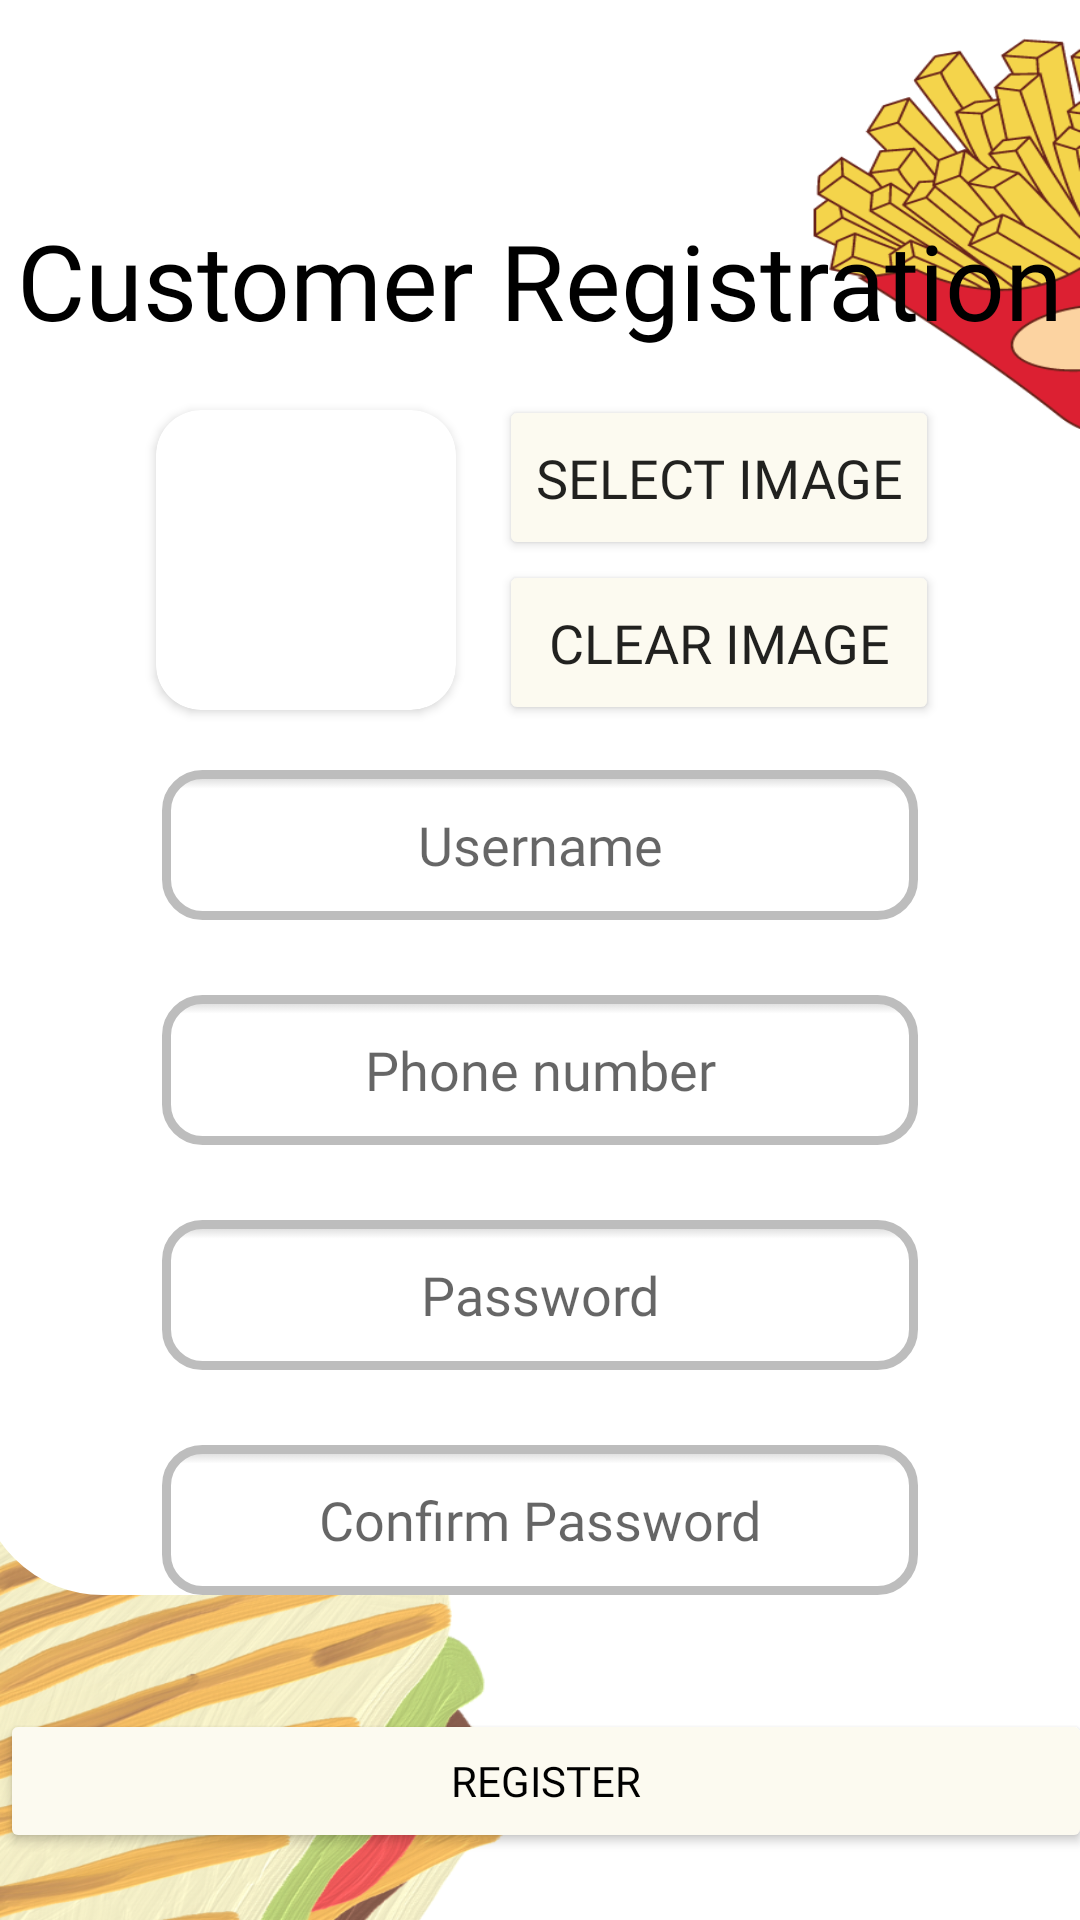

Android layout source for this screen:
<!-- AndroidManifest.xml: application theme Theme.CanteenApplication -->
<!-- res/layout/activity_main.xml -->
<?xml version="1.0" encoding="utf-8"?>
<LinearLayout xmlns:android="http://schemas.android.com/apk/res/android"
    xmlns:app="http://schemas.android.com/apk/res-auto"
    xmlns:tools="http://schemas.android.com/tools"
    android:layout_width="match_parent"
    android:layout_height="match_parent"
    android:background="@drawable/bg6"
    android:paddingTop="50sp"
    tools:context=".Reg_Login.MainActivity"
    android:orientation="vertical">

    <TextView
        android:layout_width="wrap_content"
        android:layout_height="wrap_content"
        android:text="Customer Registration"
        android:layout_gravity="center"
        android:textSize="35sp"
        android:layout_marginTop="20sp"
        android:fontFamily="@font/oswald_regular"
        android:textColor="@color/black"/>



    <LinearLayout
        android:layout_width="375dp"
        android:layout_height="400dp"
        android:orientation="vertical"
        android:layout_marginTop="15sp"
        android:gravity="center"
        android:backgroundTint="@color/white"
        android:background="@drawable/layout_circular"
        android:layout_gravity="center">

        <LinearLayout
            android:layout_width="266dp"
            android:layout_height="wrap_content"
            android:layout_gravity="center"
            android:layout_marginBottom="15sp"
            android:orientation="horizontal">

            <androidx.cardview.widget.CardView
                android:layout_width="wrap_content"
                android:layout_height="wrap_content"
                android:layout_margin="5dp"
                android:elevation="10dp"
                app:cardCornerRadius="15dp">

                <ImageView
                    android:id="@+id/user_image"
                    android:layout_width="100dp"
                    android:layout_height="100dp"
                    android:background="@color/orange"
                    android:padding="1dp"
                    tools:srcCompat="@drawable/user_icon" />
            </androidx.cardview.widget.CardView>

            <View
                android:layout_width="100dp"
                android:layout_height="0dp"
                android:layout_weight="1" />

            <LinearLayout
                android:layout_width="wrap_content"
                android:layout_height="match_parent"
                android:orientation="vertical">

                <Button
                    android:id="@+id/selecting_button"
                    android:layout_width="wrap_content"
                    android:layout_height="wrap_content"
                    android:layout_gravity="center"
                    android:layout_weight="1"
                    android:backgroundTint="#FCFAF0"
                    android:fontFamily="@font/oswald_regular"
                    android:textSize="18dp"
                    android:text="Select Image" />

                <Button
                    android:id="@+id/clearing_button"
                    android:layout_width="wrap_content"
                    android:layout_height="wrap_content"
                    android:layout_gravity="center"
                    android:layout_weight="1"
                    android:backgroundTint="#FCFAF0"
                    android:fontFamily="@font/oswald_regular"
                    android:textSize="18dp"
                    android:text=" Clear Image " />
            </LinearLayout>

        </LinearLayout>

        <EditText
            android:layout_width="wrap_content"
            android:layout_height="50sp"
            android:ems="12"
            android:id="@+id/Username"
            android:fontFamily="@font/oswald_regular"
            android:hint="Username"
            android:background="@drawable/edittext_circular"
            android:textAlignment="center"/>

        <EditText
            android:layout_width="wrap_content"
            android:layout_height="50sp"
            android:ems="12"
            android:id="@+id/Phone"
            android:layout_marginTop="25sp"
            android:fontFamily="@font/oswald_regular"
            android:hint="Phone number"
            android:background="@drawable/edittext_circular"
            android:inputType="phone"
            android:textAlignment="center"/>

        <EditText
            android:layout_width="wrap_content"
            android:layout_height="50sp"
            android:ems="12"
            android:id="@+id/Password"
            android:layout_marginTop="25sp"
            android:fontFamily="@font/oswald_regular"
            android:hint="Password"
            android:background="@drawable/edittext_circular"
            android:inputType="textPassword"
            android:textAlignment="center"/>

        <EditText
            android:layout_width="wrap_content"
            android:layout_height="50sp"
            android:ems="12"
            android:id="@+id/Confirm_Password"
            android:layout_marginTop="25sp"
            android:fontFamily="@font/oswald_regular"
            android:hint="Confirm Password"
            android:background="@drawable/edittext_circular"
            android:inputType="textPassword"
            android:textAlignment="center"/>

    </LinearLayout>

    <LinearLayout
        android:layout_width="wrap_content"
        android:layout_height="wrap_content"
        android:layout_marginTop="30sp"
        android:orientation="vertical"
        android:layout_gravity="center">

        <Button
            android:layout_width="364dp"
            android:layout_height="wrap_content"
            android:text="Register"
            android:id="@+id/SignUp"
            android:textColor="@color/black"
            android:layout_marginTop="8dp"
            android:backgroundTint="#FCFAF0"
            android:fontFamily="@font/oswald_regular"/>

    </LinearLayout>

</LinearLayout>
<!-- resources referenced by this layout -->
<resources>
  <!-- drawable bg6: png bitmap (drawable, 264444 bytes) -->
  <!-- drawable edittext_circular (drawable) -->
  <?xml version="1.0" encoding="utf-8"?>
  <selector xmlns:android="http://schemas.android.com/apk/res/android">
      <item android:state_pressed="false" android:state_focused="false">
          <shape>
              <gradient
                  android:centerY="0.1"
                  android:startColor="#D3D3D3"
                  android:centerColor="#65FFFFFF"
                  android:endColor="#00FFFFFF"
                  android:angle="270"
                  />
              <stroke
                  android:width="3dp"
                  android:color="#BDBDBD" />
              <corners
                  android:radius="12dp" />
          </shape>
      </item>
  </selector>
  <!-- drawable layout_circular (drawable) -->
  <?xml version="1.0" encoding="utf-8"?>
  <shape
      xmlns:android="http://schemas.android.com/apk/res/android">
      <stroke
          android:width="3dp"
          android:color="#E7E7E7"/>
  
      <corners
          android:radius="40dp"/>
  
  </shape>
  <style name="Theme.CanteenApplication" parent="Theme.AppCompat.Light.NoActionBar">
          
          <item name="colorPrimary">@color/purple_500</item>
          <item name="colorPrimaryVariant">@color/purple_700</item>
          <item name="colorOnPrimary">@color/white</item>
          
          <item name="colorSecondary">@color/teal_200</item>
          <item name="colorSecondaryVariant">@color/teal_700</item>
          <item name="colorOnSecondary">@color/black</item>
          
          <item name="android:statusBarColor">?attr/colorPrimaryVariant</item>
          
      </style>
  <!-- not gathered from this repository: default colours our renderer supplied (Android Studio template values) -->
  <color name="purple_500">#FF6200EE</color>
  <color name="purple_700">#FF3700B3</color>
  <color name="teal_200">#FF03DAC5</color>
  <color name="teal_700">#FF018786</color>
  <color name="black">#FF000000</color>
  <color name="white">#FFFFFFFF</color>
</resources>
